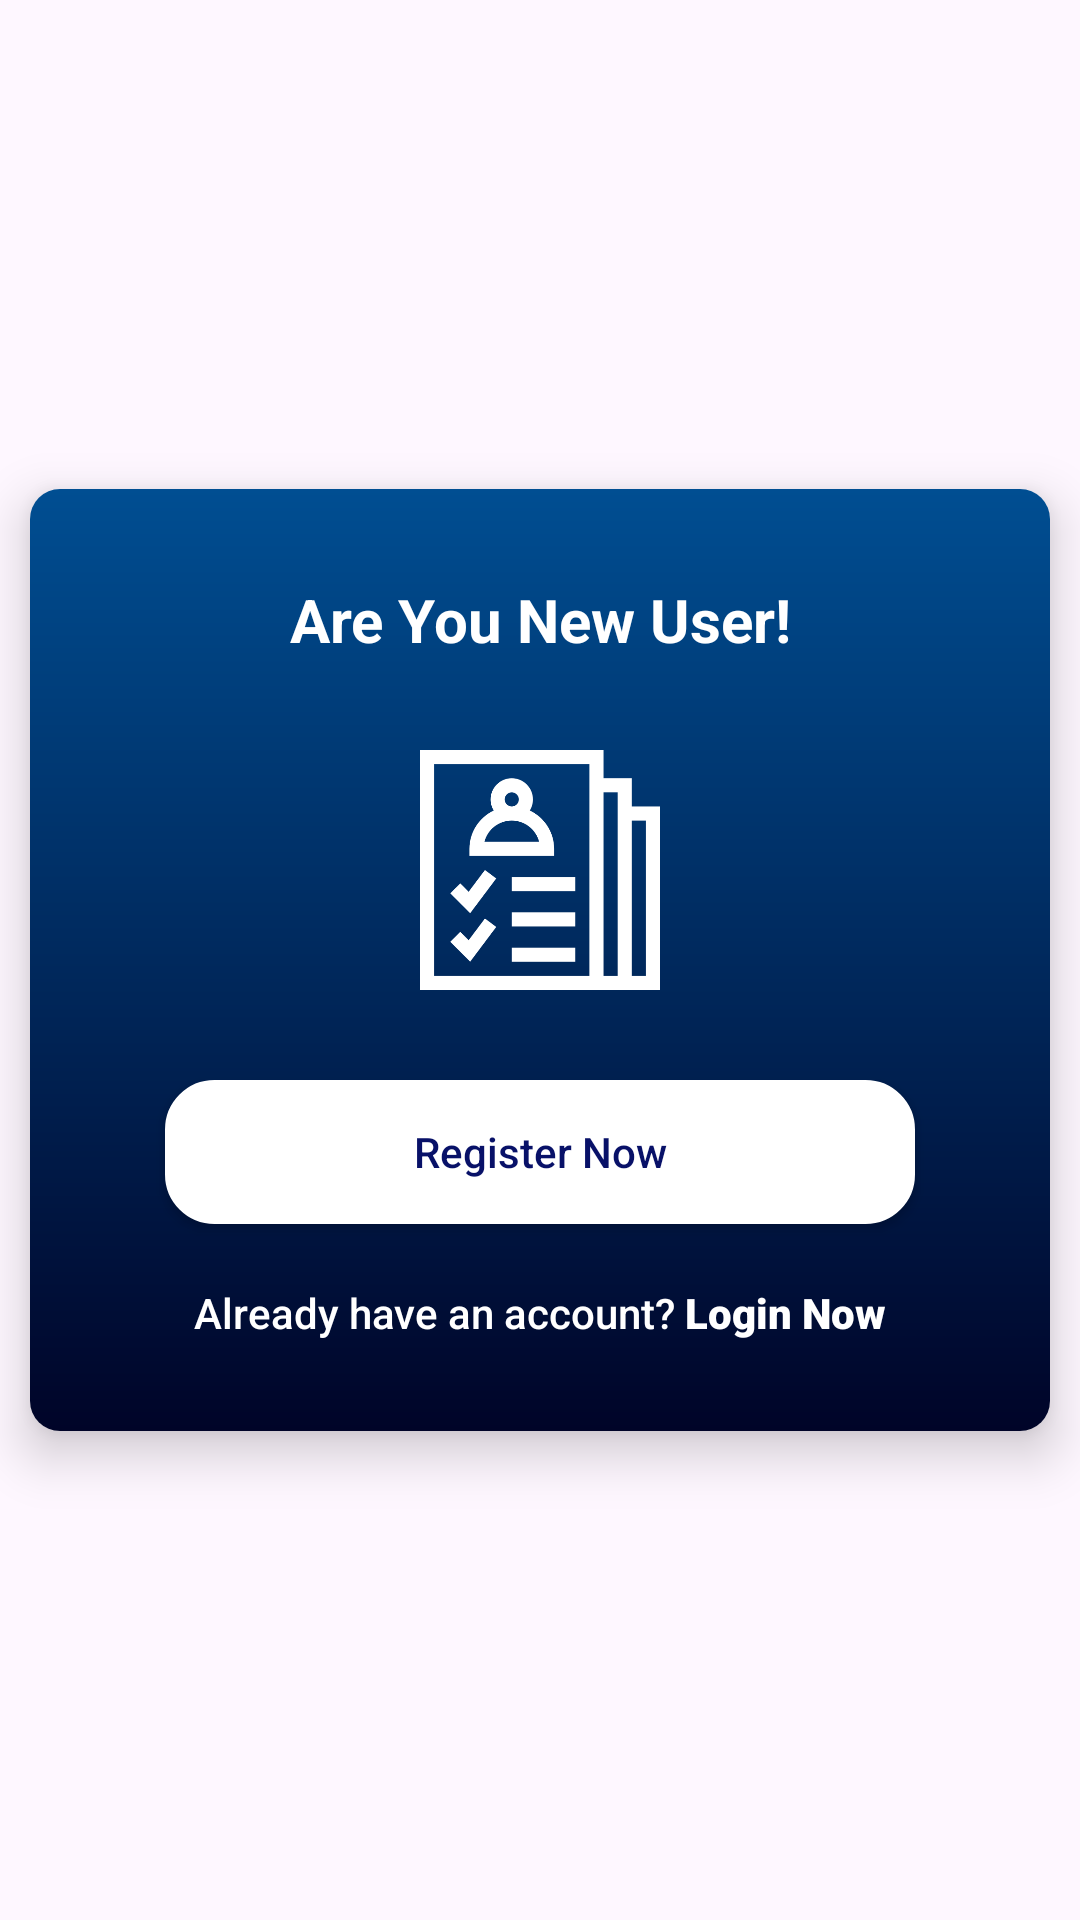

This screen was rendered from an Android layout file. Write that file and the resources it references.
<!-- AndroidManifest.xml: application theme Theme.CampusEventTracker -->
<!-- res/layout/dialog_register.xml -->
<?xml version="1.0" encoding="utf-8"?>
<RelativeLayout xmlns:android="http://schemas.android.com/apk/res/android"
    android:layout_width="match_parent"
    android:layout_height="match_parent"
    android:gravity="center"
    xmlns:app="http://schemas.android.com/apk/res-auto">

    <androidx.cardview.widget.CardView
        android:layout_width="match_parent"
        android:layout_height="wrap_content"
        app:cardElevation="10dp"
        app:cardCornerRadius="10dp"
        android:layout_margin="10dp">

        <androidx.appcompat.widget.LinearLayoutCompat
            android:layout_width="match_parent"
            android:layout_height="wrap_content"
            android:orientation="vertical"
            android:background="@drawable/app_gradient"
            android:paddingHorizontal="20dp"
            android:paddingVertical="30dp">

            <TextView
                android:id="@+id/tvLabel"
                android:layout_width="match_parent"
                android:layout_height="wrap_content"
                android:text="Are You New User!"
                android:gravity="center"
                android:textColor="@color/white"
                android:textSize="20sp"
                android:textStyle="bold" />

            <ImageView
                android:layout_width="80dp"
                android:layout_height="80dp"
                android:layout_gravity="center"
                android:layout_marginVertical="30dp"
                android:src="@drawable/registered"/>

            <androidx.appcompat.widget.AppCompatButton
                android:id="@+id/btnRegister"
                android:layout_width="250dp"
                android:layout_height="wrap_content"
                android:layout_gravity="center"
                android:textAllCaps="false"
                android:text="Register Now"
                android:background="@drawable/bg_field"
                android:backgroundTint="@color/white"
                android:textColor="@color/dark_color" />

            <LinearLayout
                android:layout_below="@+id/tvRegister"
                android:layout_width="match_parent"
                android:layout_height="wrap_content"
                android:layout_marginTop="20dp"
                android:gravity="center"
                android:orientation="horizontal">

                <TextView
                    android:layout_width="wrap_content"
                    android:layout_height="wrap_content"
                    android:gravity="center"
                    android:text="Already have an account? "
                    android:fontFamily="sans-serif-medium"
                    android:textColor="@color/white"
                    />

                <TextView
                    android:id="@+id/tvLogin"
                    android:layout_width="wrap_content"
                    android:layout_height="wrap_content"
                    android:gravity="center"
                    android:text="Login Now"
                    android:fontFamily="sans-serif-black"
                    android:textColor="@color/white"
                    android:textStyle="bold" />

            </LinearLayout>

        </androidx.appcompat.widget.LinearLayoutCompat>

    </androidx.cardview.widget.CardView>

</RelativeLayout>
<!-- resources referenced by this layout -->
<resources>
  <color name="dark_color">#081168</color>
  <color name="white">#FFFFFFFF</color>
  <!-- drawable app_gradient (drawable) -->
  <?xml version="1.0" encoding="utf-8"?>
  <shape xmlns:android="http://schemas.android.com/apk/res/android"
      android:shape="rectangle">
  <gradient android:angle="90"
      android:startColor="@color/app_color"
      android:endColor="@color/light_color"
      android:gradientRadius="5dp"/>
  </shape>
  <!-- drawable bg_field (drawable) -->
  <?xml version="1.0" encoding="utf-8"?>
  <shape xmlns:android="http://schemas.android.com/apk/res/android"
      android:shape="rectangle">
      <stroke
          android:width="3dp"
          android:color="@color/dark_color" />
      <corners android:radius="15dp" />
      <solid android:color="@color/white" />
  </shape>
  <!-- drawable registered: png bitmap (drawable, 9986 bytes) -->
  <style name="Theme.CampusEventTracker" parent="Base.Theme.CampusEventTracker" />
  <color name="app_color">#000428</color>
  <color name="light_color">#004e92</color>
  <style name="Base.Theme.CampusEventTracker" parent="Theme.Material3.DayNight.NoActionBar">
          
          
          <item name="android:actionOverflowButtonStyle">@style/OverflowMenuButtonStyle</item>
          <item name="android:statusBarColor">@color/app_color</item>
      </style>
  <style name="OverflowMenuButtonStyle" parent="Widget.AppCompat.ActionButton.Overflow">
          
          <item name="android:tint">@android:color/white</item>
      </style>
</resources>
